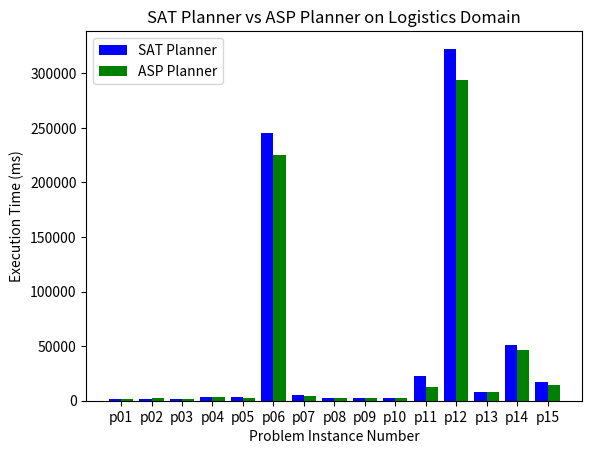

Source code (Python):
import matplotlib.pyplot as plt
import numpy as np

# Data
sat_data = [1738, 1822, 1906, 3323, 3026, 245651, 5342, 2175, 2227, 2839, 22520, 322473, 8141, 50617, 16843]
asp_data = [1293, 2252, 1908, 3458, 2122, 224708, 4714, 2480, 2880, 2180, 12446, 293675, 7820, 46465, 14390]


# X-axis values
x = np.arange(len(sat_data))

# Plotting the data
plt.bar(x, sat_data, width=0.4, color='b', align='center', label='SAT Planner') 
plt.bar(x + 0.4, asp_data, width=0.4, color='g', align='center', label='ASP Planner')

# Labels
plt.xlabel('Problem Instance Number')
plt.ylabel('Execution Time (ms)')
plt.title('SAT Planner vs ASP Planner on Logistics Domain')

# X-axis ticks
plt.xticks(x + 0.2, [f'p{i+1:02}' for i in range(len(sat_data))])

# Legend
plt.legend()

# Display the plot
plt.show()
